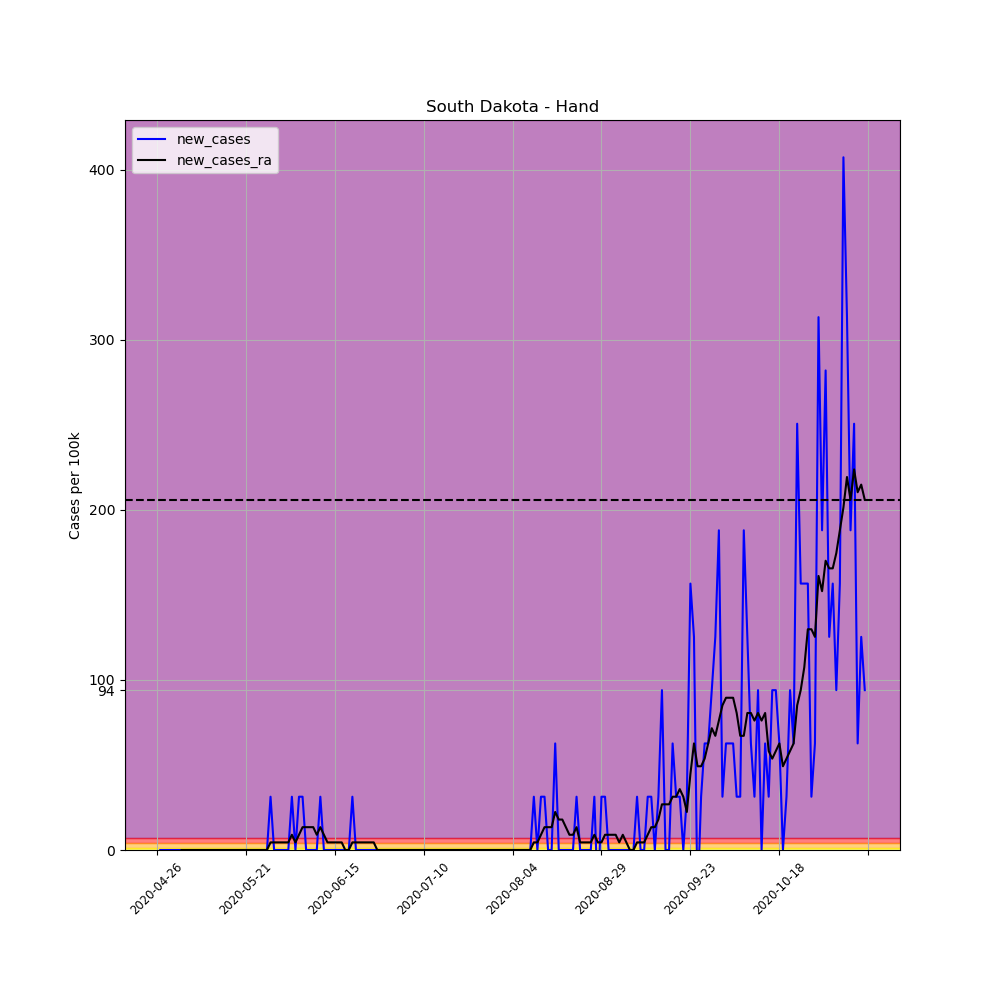

Values plotted in this chart, from the file beside it:
, date, county, state, fips, cases, deaths, COUNTY, STNAME, CTYNAME, POPESTIMATE2019, per_100k, per_100k_ra, new_cases, new_cases_ra
646056, 2020-04-26, Hand, South Dakota, 46059, 1, 0, 59, South Dakota, Hand, 3191, 31.34, , , 
646057, 2020-04-27, Hand, South Dakota, 46059, 1, 0, 59, South Dakota, Hand, 3191, 31.34, , 0.0, 
646058, 2020-04-28, Hand, South Dakota, 46059, 1, 0, 59, South Dakota, Hand, 3191, 31.34, , 0.0, 
646059, 2020-04-29, Hand, South Dakota, 46059, 1, 0, 59, South Dakota, Hand, 3191, 31.34, , 0.0, 
646060, 2020-04-30, Hand, South Dakota, 46059, 1, 0, 59, South Dakota, Hand, 3191, 31.34, , 0.0, 
646061, 2020-05-01, Hand, South Dakota, 46059, 1, 0, 59, South Dakota, Hand, 3191, 31.34, , 0.0, 
646062, 2020-05-02, Hand, South Dakota, 46059, 1, 0, 59, South Dakota, Hand, 3191, 31.34, 31.34, 0.0, 
646063, 2020-05-03, Hand, South Dakota, 46059, 1, 0, 59, South Dakota, Hand, 3191, 31.34, 31.34, 0.0, 0.0
646064, 2020-05-04, Hand, South Dakota, 46059, 1, 0, 59, South Dakota, Hand, 3191, 31.34, 31.34, 0.0, 0.0
646065, 2020-05-05, Hand, South Dakota, 46059, 1, 0, 59, South Dakota, Hand, 3191, 31.34, 31.34, 0.0, 0.0
646066, 2020-05-06, Hand, South Dakota, 46059, 1, 0, 59, South Dakota, Hand, 3191, 31.34, 31.34, 0.0, 0.0
646067, 2020-05-07, Hand, South Dakota, 46059, 1, 0, 59, South Dakota, Hand, 3191, 31.34, 31.34, 0.0, 0.0
646068, 2020-05-08, Hand, South Dakota, 46059, 1, 0, 59, South Dakota, Hand, 3191, 31.34, 31.34, 0.0, 0.0
646069, 2020-05-09, Hand, South Dakota, 46059, 1, 0, 59, South Dakota, Hand, 3191, 31.34, 31.34, 0.0, 0.0
646070, 2020-05-10, Hand, South Dakota, 46059, 1, 0, 59, South Dakota, Hand, 3191, 31.34, 31.34, 0.0, 0.0
646071, 2020-05-11, Hand, South Dakota, 46059, 1, 0, 59, South Dakota, Hand, 3191, 31.34, 31.34, 0.0, 0.0
646072, 2020-05-12, Hand, South Dakota, 46059, 1, 0, 59, South Dakota, Hand, 3191, 31.34, 31.34, 0.0, 0.0
646073, 2020-05-13, Hand, South Dakota, 46059, 1, 0, 59, South Dakota, Hand, 3191, 31.34, 31.34, 0.0, 0.0
646074, 2020-05-14, Hand, South Dakota, 46059, 1, 0, 59, South Dakota, Hand, 3191, 31.34, 31.34, 0.0, 0.0
646075, 2020-05-15, Hand, South Dakota, 46059, 1, 0, 59, South Dakota, Hand, 3191, 31.34, 31.34, 0.0, 0.0
646076, 2020-05-16, Hand, South Dakota, 46059, 1, 0, 59, South Dakota, Hand, 3191, 31.34, 31.34, 0.0, 0.0
646077, 2020-05-17, Hand, South Dakota, 46059, 1, 0, 59, South Dakota, Hand, 3191, 31.34, 31.34, 0.0, 0.0
646078, 2020-05-18, Hand, South Dakota, 46059, 1, 0, 59, South Dakota, Hand, 3191, 31.34, 31.34, 0.0, 0.0
646079, 2020-05-19, Hand, South Dakota, 46059, 1, 0, 59, South Dakota, Hand, 3191, 31.34, 31.34, 0.0, 0.0
646080, 2020-05-20, Hand, South Dakota, 46059, 1, 0, 59, South Dakota, Hand, 3191, 31.34, 31.34, 0.0, 0.0
646081, 2020-05-21, Hand, South Dakota, 46059, 1, 0, 59, South Dakota, Hand, 3191, 31.34, 31.34, 0.0, 0.0
646082, 2020-05-22, Hand, South Dakota, 46059, 1, 0, 59, South Dakota, Hand, 3191, 31.34, 31.34, 0.0, 0.0
646083, 2020-05-23, Hand, South Dakota, 46059, 1, 0, 59, South Dakota, Hand, 3191, 31.34, 31.34, 0.0, 0.0
646084, 2020-05-24, Hand, South Dakota, 46059, 1, 0, 59, South Dakota, Hand, 3191, 31.34, 31.34, 0.0, 0.0
646085, 2020-05-25, Hand, South Dakota, 46059, 1, 0, 59, South Dakota, Hand, 3191, 31.34, 31.34, 0.0, 0.0
646086, 2020-05-26, Hand, South Dakota, 46059, 1, 0, 59, South Dakota, Hand, 3191, 31.34, 31.34, 0.0, 0.0
646087, 2020-05-27, Hand, South Dakota, 46059, 1, 0, 59, South Dakota, Hand, 3191, 31.34, 31.34, 0.0, 0.0
646088, 2020-05-28, Hand, South Dakota, 46059, 2, 0, 59, South Dakota, Hand, 3191, 62.68, 35.82, 31.34, 4.477
646089, 2020-05-29, Hand, South Dakota, 46059, 2, 0, 59, South Dakota, Hand, 3191, 62.68, 40.29, 0.0, 4.477
646090, 2020-05-30, Hand, South Dakota, 46059, 2, 0, 59, South Dakota, Hand, 3191, 62.68, 44.77, 0.0, 4.477
646091, 2020-05-31, Hand, South Dakota, 46059, 2, 0, 59, South Dakota, Hand, 3191, 62.68, 49.25, 0.0, 4.477
646092, 2020-06-01, Hand, South Dakota, 46059, 2, 0, 59, South Dakota, Hand, 3191, 62.68, 53.72, 0.0, 4.477
646093, 2020-06-02, Hand, South Dakota, 46059, 2, 0, 59, South Dakota, Hand, 3191, 62.68, 58.2, 0.0, 4.477
646094, 2020-06-03, Hand, South Dakota, 46059, 3, 0, 59, South Dakota, Hand, 3191, 94.01, 67.15, 31.34, 8.954
646095, 2020-06-04, Hand, South Dakota, 46059, 3, 0, 59, South Dakota, Hand, 3191, 94.01, 71.63, 0.0, 4.477
646096, 2020-06-05, Hand, South Dakota, 46059, 4, 0, 59, South Dakota, Hand, 3191, 125.4, 80.58, 31.34, 8.954
646097, 2020-06-06, Hand, South Dakota, 46059, 5, 0, 59, South Dakota, Hand, 3191, 156.7, 94.01, 31.34, 13.43
646098, 2020-06-07, Hand, South Dakota, 46059, 5, 0, 59, South Dakota, Hand, 3191, 156.7, 107.4, 0.0, 13.43
646099, 2020-06-08, Hand, South Dakota, 46059, 5, 0, 59, South Dakota, Hand, 3191, 156.7, 120.9, 0.0, 13.43
646100, 2020-06-09, Hand, South Dakota, 46059, 5, 0, 59, South Dakota, Hand, 3191, 156.7, 134.3, 0.0, 13.43
646101, 2020-06-10, Hand, South Dakota, 46059, 5, 0, 59, South Dakota, Hand, 3191, 156.7, 143.3, 0.0, 8.954
646102, 2020-06-11, Hand, South Dakota, 46059, 6, 0, 59, South Dakota, Hand, 3191, 188, 156.7, 31.34, 13.43
646103, 2020-06-12, Hand, South Dakota, 46059, 6, 0, 59, South Dakota, Hand, 3191, 188, 165.6, 0.0, 8.954
646104, 2020-06-13, Hand, South Dakota, 46059, 6, 0, 59, South Dakota, Hand, 3191, 188, 170.1, 0.0, 4.477
646105, 2020-06-14, Hand, South Dakota, 46059, 6, 0, 59, South Dakota, Hand, 3191, 188, 174.6, 0.0, 4.477
646106, 2020-06-15, Hand, South Dakota, 46059, 6, 0, 59, South Dakota, Hand, 3191, 188, 179.1, 0.0, 4.477
646107, 2020-06-16, Hand, South Dakota, 46059, 6, 0, 59, South Dakota, Hand, 3191, 188, 183.6, 0.0, 4.477
646108, 2020-06-17, Hand, South Dakota, 46059, 6, 0, 59, South Dakota, Hand, 3191, 188, 188, 0.0, 4.477
646109, 2020-06-18, Hand, South Dakota, 46059, 6, 0, 59, South Dakota, Hand, 3191, 188, 188, 0.0, 0.0
646110, 2020-06-19, Hand, South Dakota, 46059, 6, 0, 59, South Dakota, Hand, 3191, 188, 188, 0.0, 0.0
646111, 2020-06-20, Hand, South Dakota, 46059, 7, 0, 59, South Dakota, Hand, 3191, 219.4, 192.5, 31.34, 4.477
646112, 2020-06-21, Hand, South Dakota, 46059, 7, 0, 59, South Dakota, Hand, 3191, 219.4, 197, 0.0, 4.477
646113, 2020-06-22, Hand, South Dakota, 46059, 7, 0, 59, South Dakota, Hand, 3191, 219.4, 201.5, 0.0, 4.477
646114, 2020-06-23, Hand, South Dakota, 46059, 7, 0, 59, South Dakota, Hand, 3191, 219.4, 205.9, 0.0, 4.477
646115, 2020-06-24, Hand, South Dakota, 46059, 7, 0, 59, South Dakota, Hand, 3191, 219.4, 210.4, 0.0, 4.477
... 140 more rows
